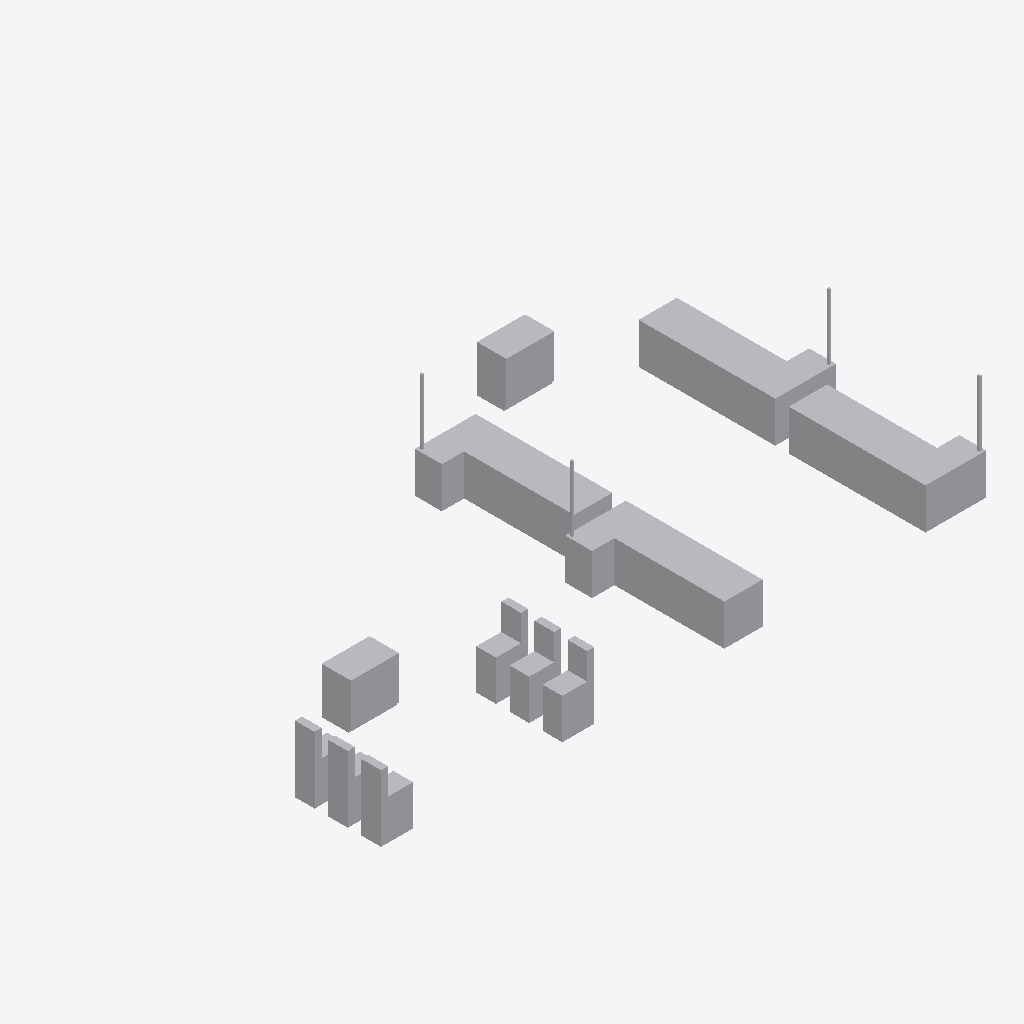
Isometric view of an IFC building model (IFC-SPF (STEP), schema IFC4, length unit metre), seen from the south-west, elements coloured by IFC class: 12 other elements (light grey).
Extent 13.6 m × 7.7 m × 2.4 m (x, y, z). Storeys (1): Level 1 at 0.00 m. Elements (12): 12 IfcFurniture.

HEADER;
FILE_DESCRIPTION(('ViewDefinition [CoordinationView]'),'2;1');
FILE_NAME('','2026-11-08T11:06:20',(''),(''),'IfcOpenShell 0.8.0','IfcOpenShell 0.8.0','');
FILE_SCHEMA(('IFC4'));
ENDSEC;
DATA;
#9=IFCPROJECT('2ChzOuMqvE3xwUHT7TxjNf',$,'Project',$,$,$,$,(#8),#5);
#10=IFCSITE('0F0P2zY8H5YxDF$5n6BckQ',$,'Site',$,$,$,$,$,.ELEMENT.,$,$,$,$,$);
#12=IFCBUILDING('0vw21MTK95ih3oZMFbtvnL',$,'Building',$,$,$,$,$,.ELEMENT.,$,$,$);
#14=IFCBUILDINGSTOREY('3zRoQdI4H9HO26339b2$I2',$,'Level 1',$,$,$,$,$,.ELEMENT.,0.0);
#28=IFCFURNITURE('1iWw3KVT9D6xFLHpMJiqaK',$,$,$,'SelfCheckout',#159,#164,$,.USERDEFINED.);
#26=IFCFURNITURE('1T9LVUbRnBPhySzYBWCGG0',$,$,$,'SelfCheckout',#139,#144,$,.USERDEFINED.);
#29=IFCFURNITURE('0XOVgyqyr6PxDgDlixh7qi',$,$,$,'SelfCheckout',#169,#174,$,.USERDEFINED.);
#27=IFCFURNITURE('3sZz4Qt3H5hOfn05wkmAnz',$,$,$,'SelfCheckout',#149,#154,$,.USERDEFINED.);
#24=IFCFURNITURE('3R0RS66$f9oO14a79Ip8oc',$,$,$,'AttendantStation',#129,#134,$,.USERDEFINED.);
#30=IFCFURNITURE('3yJp3zmpT5Zeb_VSLPh0Ex',$,$,$,'AttendantStation',#179,#184,$,.USERDEFINED.);
#21=IFCFURNITURE('2$KUhF1Zf7WxGQS3jotUvA',$,$,$,'SelfCheckout',#99,#104,$,.USERDEFINED.);
#18=IFCFURNITURE('0SGd_BwhD9swh9PFiROk_7',$,$,$,'SelfCheckout',#68,#73,$,.USERDEFINED.);
#23=IFCFURNITURE('0$OcRBtSTFo9tz1phqx3bM',$,$,$,'SelfCheckout',#119,#124,$,.USERDEFINED.);
#22=IFCFURNITURE('2H_orybc5E8w8Khm7MHNIi',$,$,$,'SelfCheckout',#109,#114,$,.USERDEFINED.);
#19=IFCFURNITURE('056qow_WX3hwsgp5xYGbIR',$,$,$,'SelfCheckout',#79,#84,$,.USERDEFINED.);
#20=IFCFURNITURE('2FE7z$yAPF0RLAK_kuPSyu',$,$,$,'SelfCheckout',#89,#94,$,.USERDEFINED.);
ENDSEC;
